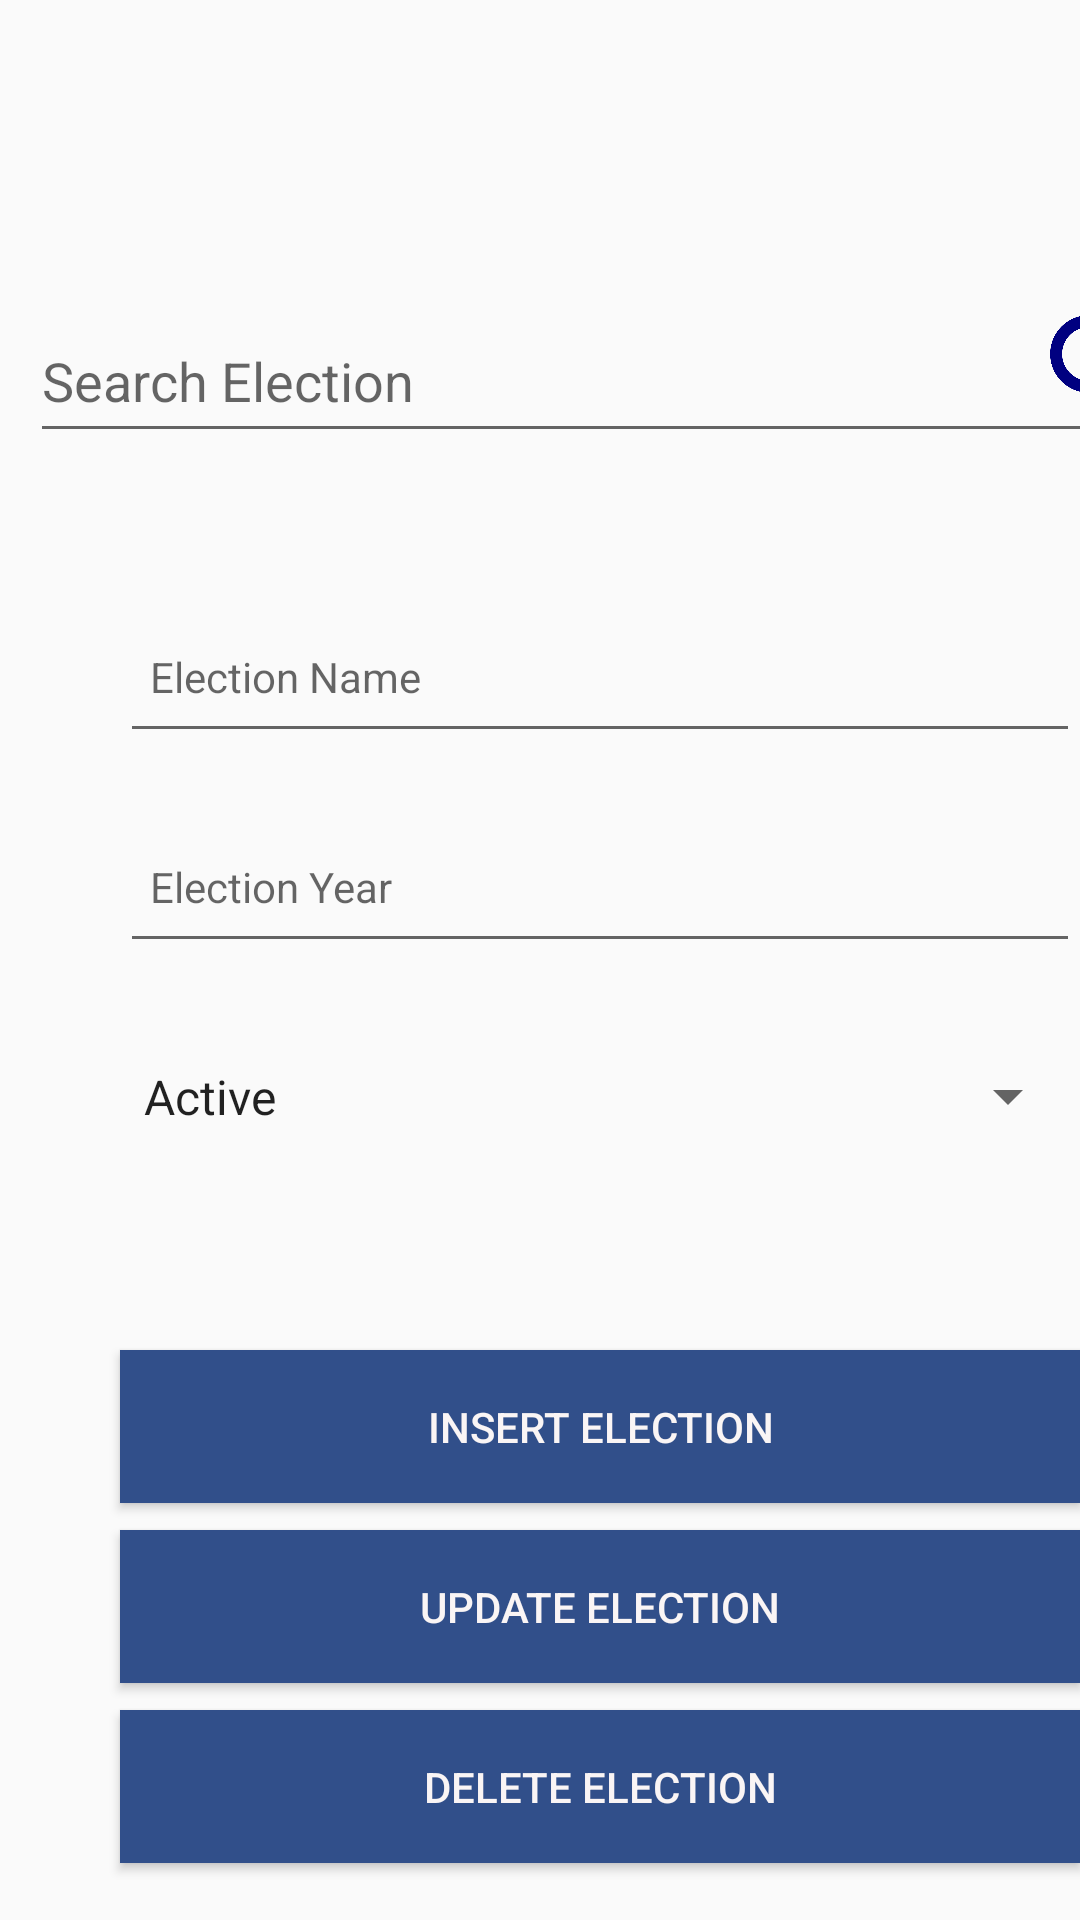

Layout XML and referenced resources for this Android screen:
<!-- AndroidManifest.xml: application theme AppTheme.NoTitleBar -->
<!-- res/layout/fragment_election.xml -->
<?xml version="1.0" encoding="utf-8"?>
<FrameLayout xmlns:android="http://schemas.android.com/apk/res/android"
    xmlns:tools="http://schemas.android.com/tools"
    android:layout_width="match_parent"
    android:layout_height="match_parent"
    tools:context=".Election">
    <EditText
        android:id="@+id/SearchElection"
        android:layout_width="386dp"
        android:layout_height="51dp"
        android:layout_marginLeft="10dp"
        android:layout_marginTop="100dp"
        android:layout_marginBottom="60dp"
        android:ems="10"
        android:inputType="textPersonName"
        android:hint="Search Election" />

    <EditText
        android:id="@+id/txtElectionName"
        android:layout_width="320dp"
        android:layout_height="51dp"
        android:layout_marginLeft="40dp"
        android:layout_marginTop="200dp"
        android:ems="10"
        android:hint="Election Name"
        android:inputType="text"
        android:padding="10dp"
        android:textSize="14sp" />


    <EditText
        android:id="@+id/txtElectionYear"
        android:layout_width="320dp"
        android:layout_height="51dp"
        android:layout_marginLeft="40dp"
        android:layout_marginTop="270dp"
        android:ems="10"
        android:hint="Election Year"
        android:inputType="number"
        android:padding="10dp"
        android:textSize="14sp" />

    <Spinner
        android:id="@+id/txtElectionActive"
        android:layout_width="320dp"
        android:layout_height="51dp"
        android:layout_marginLeft="40dp"
        android:layout_marginTop="340dp"
        android:entries="@array/Active"
        android:textColor="#314F8A"
        android:textSize="14sp" />


    <Button
        android:id="@+id/btnInsertElection"
        android:layout_width="320dp"
        android:layout_height="51dp"
        android:layout_marginLeft="40dp"
        android:layout_marginTop="450dp"
        android:layout_marginBottom="32dp"
        android:background="#314F8A"
        android:text="Insert Election"
        android:textColor="#FAF5F5"
        android:textSize="14sp" />

    <Button
        android:id="@+id/btnUpdateElection"
        android:layout_width="320dp"
        android:layout_height="51dp"
        android:layout_marginBottom="32dp"
        android:layout_marginLeft="40dp"
        android:layout_marginTop="510dp"
        android:background="#314F8A"
        android:text="Update Election"
        android:textColor="#FAF5F5"
        android:textSize="14sp"
        />

    <Button
        android:id="@+id/btnDeleteElection"
        android:layout_width="320dp"
        android:layout_height="51dp"
        android:layout_marginBottom="32dp"
        android:layout_marginLeft="40dp"
        android:layout_marginTop="570dp"
        android:background="#314F8A"
        android:text="Delete Election"
        android:textColor="#FAF5F5"
        android:textSize="14sp"
        />

    <ImageView
        android:id="@+id/BtnSearchelection"
        android:layout_width="30dp"
        android:layout_height="40dp"
        android:layout_marginLeft="350dp"
        android:layout_marginTop="100dp"
        android:src="@drawable/search1" />

</FrameLayout>
<!-- resources referenced by this layout -->
<resources>
  <string-array name="Active">
          <item>Active</item>
          <item>Inactive</item>
  
      </string-array>
  <!-- drawable search1: png bitmap (drawable, 10939 bytes) -->
  <style name="AppTheme.NoTitleBar" parent="Theme.AppCompat.DayNight">
      <item name="windowActionBar">false</item>
      <item name="windowNoTitle">true</item>
      <item name="android:windowFullscreen">true</item>
      </style>
</resources>
